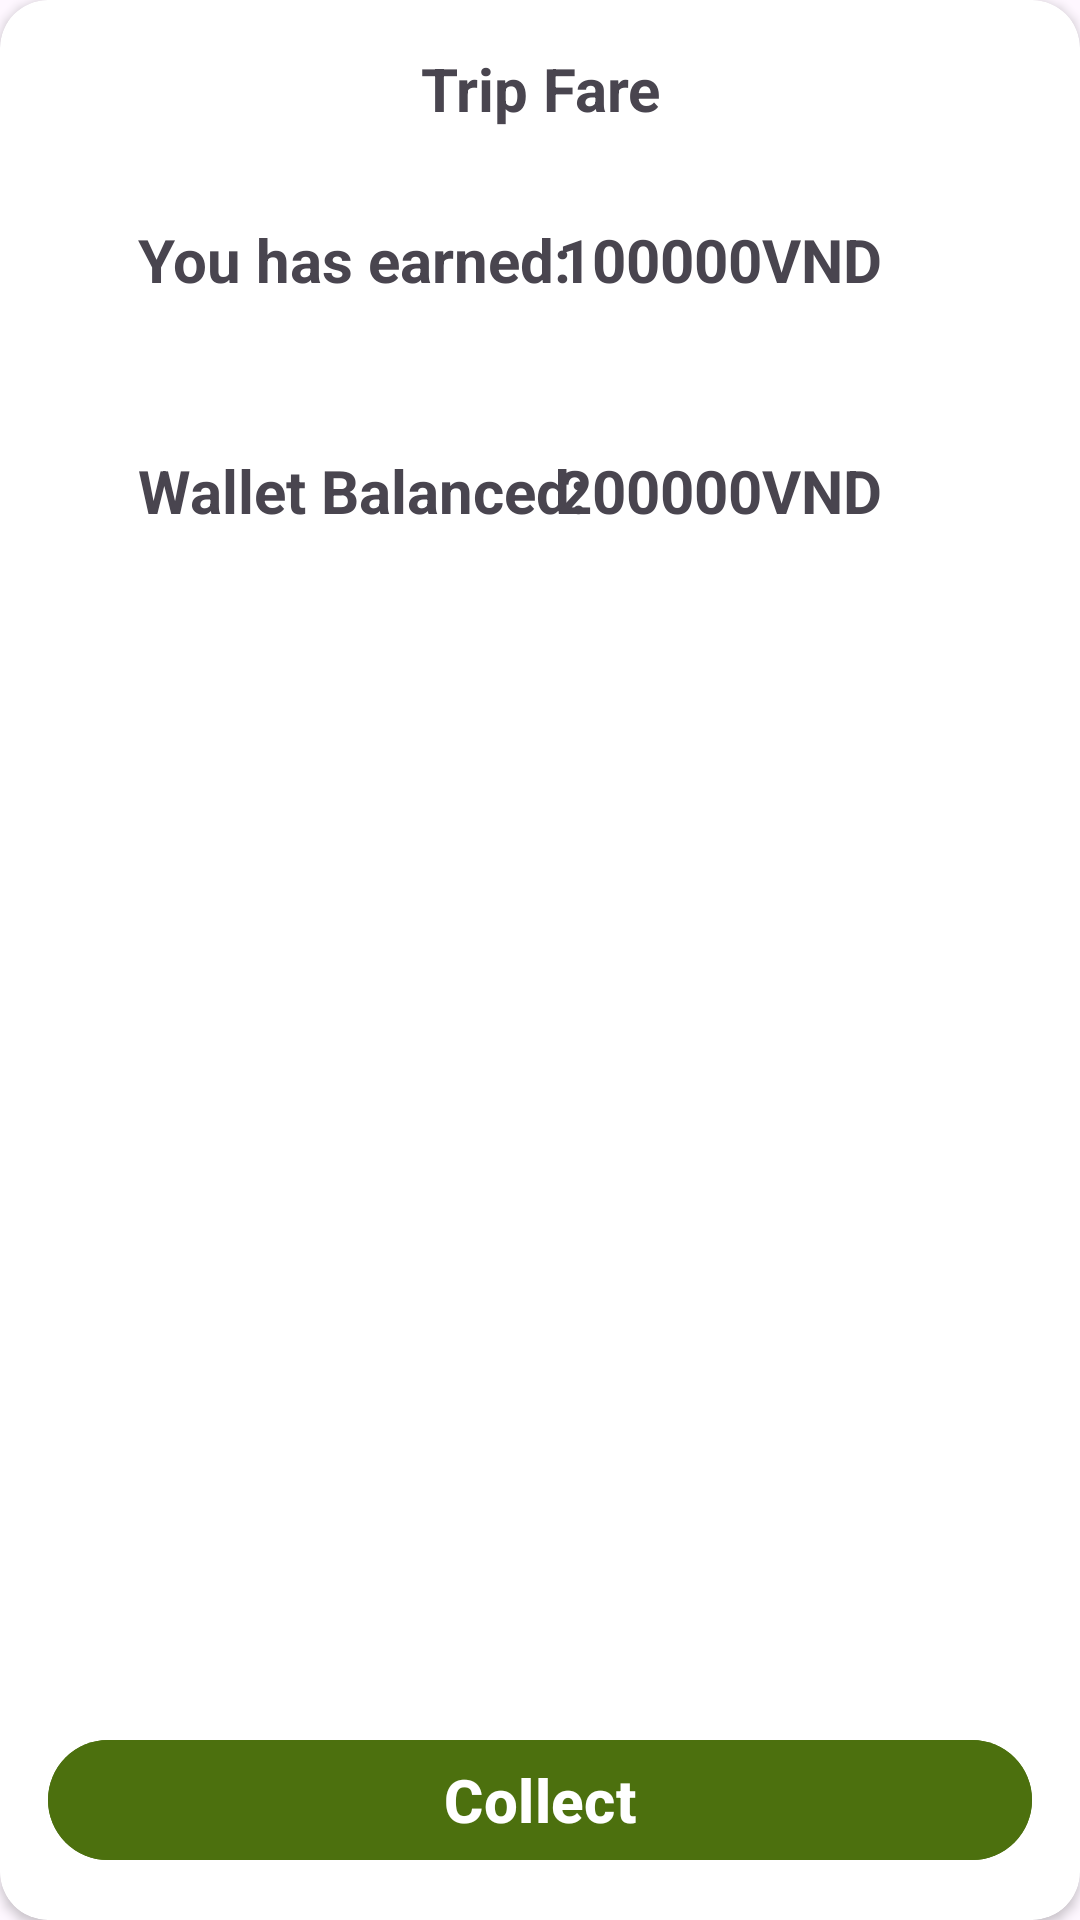

Android layout source for this screen:
<!-- AndroidManifest.xml: application theme Theme.Ecommerce -->
<!-- res/layout/layout_bottom_sheet_driver_tripfare.xml -->
<?xml version="1.0" encoding="utf-8"?>
<androidx.cardview.widget.CardView xmlns:android="http://schemas.android.com/apk/res/android"
    android:id="@+id/bottom_sheet_driver_trip_fare"
    android:layout_width="match_parent"
    android:layout_height="320dp"
    xmlns:app="http://schemas.android.com/apk/res-auto"
    app:cardCornerRadius="16dp"
    android:background="@color/white"
    app:contentPadding="16dp"
    app:behavior_hideable="true"
    app:behavior_peekHeight="0dp"
    app:layout_behavior="com.google.android.material.bottomsheet.BottomSheetBehavior">

    <RelativeLayout
        android:layout_width="match_parent"
        android:layout_height="wrap_content">

        <TextView
            android:id="@+id/titleTripFare"
            android:layout_width="match_parent"
            android:layout_height="wrap_content"
            android:text="Trip Fare"
            android:textStyle="bold"
            android:textSize="20sp"
            android:gravity="center_horizontal"
            />

        <TextView
            android:id="@+id/label_earned"
            android:layout_width="wrap_content"
            android:layout_height="wrap_content"
            android:layout_marginLeft="30dp"
            android:layout_marginTop="30dp"
            android:text="You has earned:"
            android:textStyle="bold"
            android:textSize="20sp"
            android:layout_below="@id/titleTripFare"
            />

        <TextView
            android:id="@+id/tv_earned"
            android:layout_width="wrap_content"
            android:layout_height="wrap_content"
            android:text="100000VND"
            android:textStyle="bold"
            android:textSize="20sp"
            android:layout_below="@id/titleTripFare"
            android:layout_alignParentEnd="true"
            android:layout_marginEnd="50dp"
            android:layout_marginTop="30dp"
            />

        <TextView
            android:id="@+id/label_wallet"
            android:layout_width="wrap_content"
            android:layout_height="wrap_content"
            android:layout_marginLeft="30dp"
            android:layout_marginTop="50dp"
            android:text="Wallet Balanced:"
            android:textStyle="bold"
            android:textSize="20sp"
            android:layout_below="@id/label_earned"
            />

        <TextView
            android:id="@+id/tv_wallet"
            android:layout_width="wrap_content"
            android:layout_height="wrap_content"
            android:text="200000VND"
            android:textStyle="bold"
            android:textSize="20sp"
            android:layout_below="@id/tv_earned"
            android:layout_alignParentEnd="true"
            android:layout_marginEnd="50dp"
            android:layout_marginTop="50dp"
            />

        <com.google.android.material.button.MaterialButton
            android:id="@+id/collect_btn"
            android:layout_width="match_parent"
            android:layout_height="wrap_content"
            android:layout_marginTop="20dp"
            android:text="Collect"
            android:textSize="20sp"
            android:textStyle="bold"
            android:backgroundTint="@color/background_slogan"
            android:layout_alignParentBottom="true"
            />

    </RelativeLayout>

</androidx.cardview.widget.CardView>
<!-- resources referenced by this layout -->
<resources>
  <color name="background_slogan">#4C700E</color>
  <color name="white">#FFFFFFFF</color>
  <style name="Theme.Ecommerce" parent="Base.Theme.Ecommerce" />
  <style name="Base.Theme.Ecommerce" parent="Theme.Material3.DayNight.NoActionBar">
          
          
      </style>
</resources>
